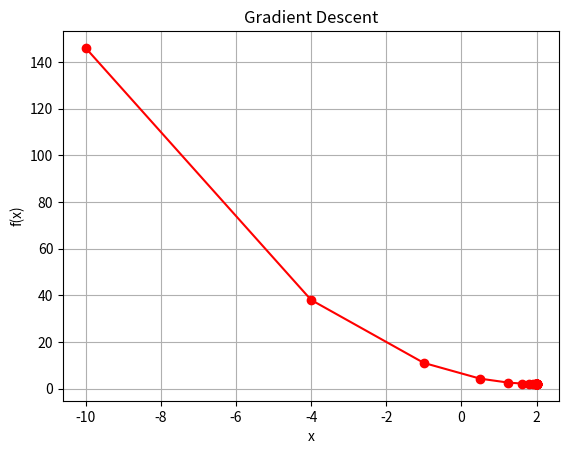

The script that saved this image:
import numpy as np
import matplotlib.pyplot as  plt

f = lambda x: x**2 -4*x +6

gradict = lambda x : 2*x -4 

x = -10
epochs = 30
learning_rate = 0.25

x_history = []  # x 값 저장
f_history = []  # f(x) 값 저장

for i in range(epochs):
    x_history.append(x)
    f_history.append(f(x))
    x = x - learning_rate * gradict(x)
    print(i, x, f(x))
    
# 그래프 그리기
plt.plot(x_history, f_history, 'ro-')
plt.xlabel('x')
plt.ylabel('f(x)')
plt.title('Gradient Descent')
plt.grid(True)
plt.show()
